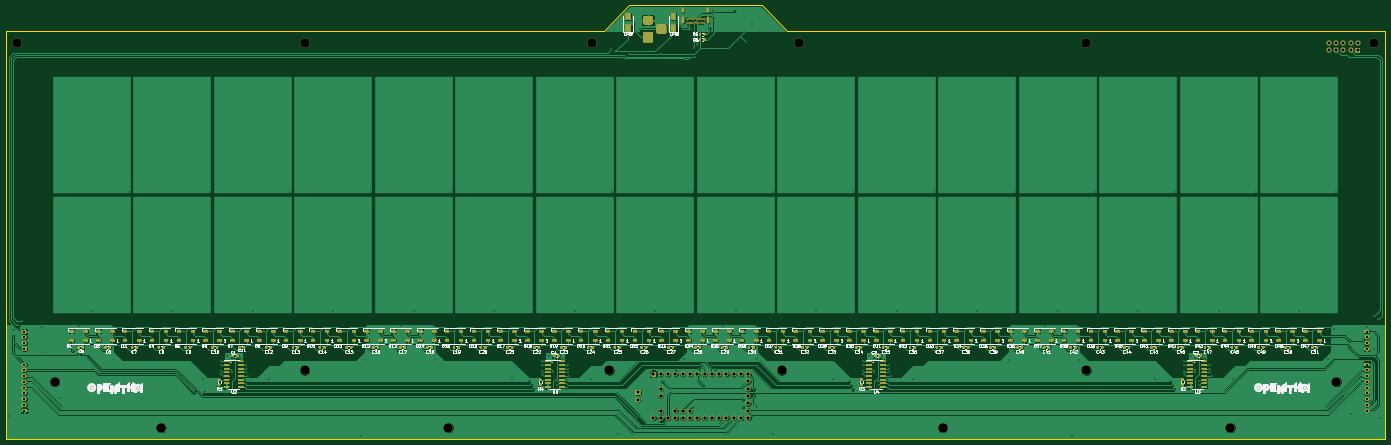
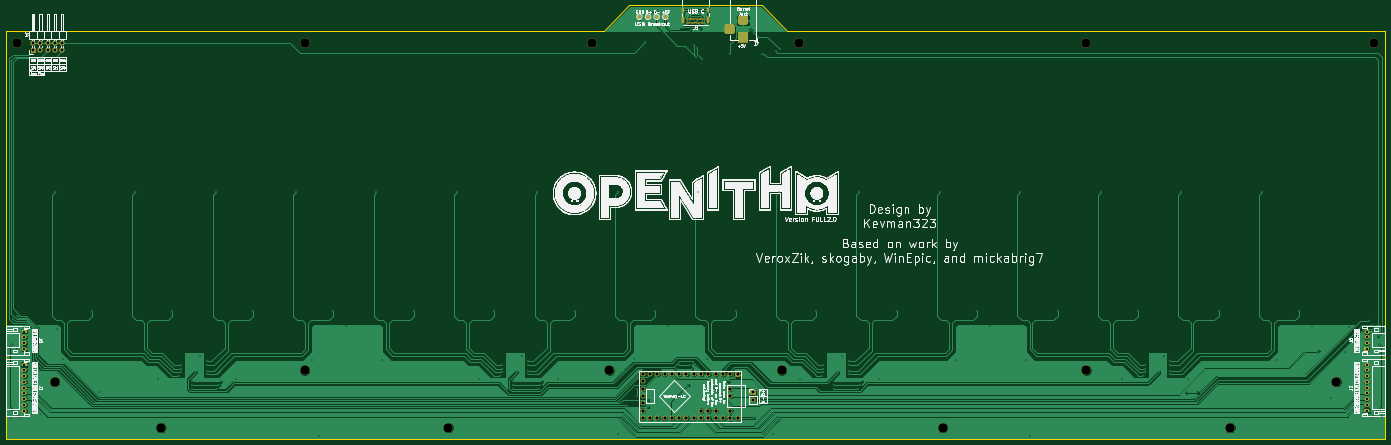
Circuit board: 11 layer files. Board 480.0 x 151.0 mm.
- bottom_copper: OpeNITHM-full-B_Cu.gbr (281048 bytes)
- bottom_mask: OpeNITHM-full-B_Mask.gbr (30162 bytes)
- paste: OpeNITHM-full-B_Paste.gbr (500 bytes)
- bottom_silk: OpeNITHM-full-B_SilkS.gbr (270164 bytes)
- outline: OpeNITHM-full-Edge_Cuts.gbr (984 bytes)
- top_copper: OpeNITHM-full-F_Cu.gbr (565382 bytes)
- top_mask: OpeNITHM-full-F_Mask.gbr (156726 bytes)
- paste: OpeNITHM-full-F_Paste.gbr (66854 bytes)
- top_silk: OpeNITHM-full-F_SilkS.gbr (154120 bytes)
- drill: OpeNITHM-full-NPTH.drl (546 bytes)
- drill: OpeNITHM-full-PTH.drl (4312 bytes)

=== bottom_copper: OpeNITHM-full-B_Cu.gbr (281048 bytes, source omitted) ===
=== bottom_mask: OpeNITHM-full-B_Mask.gbr (30162 bytes, source omitted) ===
=== paste: OpeNITHM-full-B_Paste.gbr ===
G04 #@! TF.GenerationSoftware,KiCad,Pcbnew,(5.1.7)-1*
G04 #@! TF.CreationDate,2021-02-27T15:38:23-05:00*
G04 #@! TF.ProjectId,OpeNITHM-full,4f70654e-4954-4484-9d2d-66756c6c2e6b,rev?*
G04 #@! TF.SameCoordinates,Original*
G04 #@! TF.FileFunction,Paste,Bot*
G04 #@! TF.FilePolarity,Positive*
%FSLAX46Y46*%
G04 Gerber Fmt 4.6, Leading zero omitted, Abs format (unit mm)*
G04 Created by KiCad (PCBNEW (5.1.7)-1) date 2021-02-27 15:38:23*
%MOMM*%
%LPD*%
G01*
G04 APERTURE LIST*
G04 APERTURE END LIST*
M02*

=== bottom_silk: OpeNITHM-full-B_SilkS.gbr (270164 bytes, source omitted) ===
=== outline: OpeNITHM-full-Edge_Cuts.gbr ===
G04 #@! TF.GenerationSoftware,KiCad,Pcbnew,(5.1.7)-1*
G04 #@! TF.CreationDate,2021-02-27T15:38:23-05:00*
G04 #@! TF.ProjectId,OpeNITHM-full,4f70654e-4954-4484-9d2d-66756c6c2e6b,rev?*
G04 #@! TF.SameCoordinates,Original*
G04 #@! TF.FileFunction,Profile,NP*
%FSLAX46Y46*%
G04 Gerber Fmt 4.6, Leading zero omitted, Abs format (unit mm)*
G04 Created by KiCad (PCBNEW (5.1.7)-1) date 2021-02-27 15:38:23*
%MOMM*%
%LPD*%
G01*
G04 APERTURE LIST*
G04 #@! TA.AperFunction,Profile*
%ADD10C,0.150000*%
G04 #@! TD*
G04 APERTURE END LIST*
D10*
X148000000Y-5000000D02*
X171000000Y-5000000D01*
X180000000Y-14000000D02*
X388000000Y-14000000D01*
X116000000Y-14000000D02*
X125000000Y-5000000D01*
X180000000Y-14000000D02*
X171000000Y-5000000D01*
X125000000Y-5000000D02*
X148000000Y-5000000D01*
X-92000000Y-14000000D02*
X-92000000Y-156000000D01*
X388000000Y-156000000D02*
X-92000000Y-156000000D01*
X388000000Y-14000000D02*
X388000000Y-156000000D01*
X-92000000Y-14000000D02*
X116000000Y-14000000D01*
M02*

=== top_copper: OpeNITHM-full-F_Cu.gbr (565382 bytes, source omitted) ===
=== top_mask: OpeNITHM-full-F_Mask.gbr (156726 bytes, source omitted) ===
=== paste: OpeNITHM-full-F_Paste.gbr (66854 bytes, source omitted) ===
=== top_silk: OpeNITHM-full-F_SilkS.gbr (154120 bytes, source omitted) ===
=== drill: OpeNITHM-full-NPTH.drl ===
M48
; DRILL file {KiCad (5.1.7)-1} date 02/27/21 15:38:25
; FORMAT={-:-/ absolute / inch / decimal}
; #@! TF.CreationDate,2021-02-27T15:38:25-05:00
; #@! TF.GenerationSoftware,Kicad,Pcbnew,(5.1.7)-1
; #@! TF.FileFunction,NonPlated,1,2,NPTH
FMAT,2
INCH
T1C0.1260
%
G90
G05
T1
X15.1181Y-0.7087
X14.6063Y-5.3543
X0.4724Y-0.7087
X-1.4961Y-5.9843
X9.2126Y-5.9843
X11.1811Y-0.7087
X-3.4646Y-0.7087
X7.0079Y-5.1969
X13.1496Y-5.9843
X0.4724Y-5.1969
X4.6457Y-5.1969
X11.1811Y-5.1969
X-2.9528Y-5.3543
X4.4094Y-0.7087
X7.2441Y-0.7087
X2.4409Y-5.9843
T0
M30

=== drill: OpeNITHM-full-PTH.drl ===
M48
; DRILL file {KiCad (5.1.7)-1} date 02/27/21 15:38:25
; FORMAT={-:-/ absolute / inch / decimal}
; #@! TF.CreationDate,2021-02-27T15:38:25-05:00
; #@! TF.GenerationSoftware,Kicad,Pcbnew,(5.1.7)-1
; #@! TF.FileFunction,Plated,1,2,PTH
FMAT,2
INCH
T1C0.0157
T2C0.0236
T3C0.0295
T4C0.0394
T5C0.0433
%
G90
G05
T1
X-3.575Y-5.825
X-3.525Y-4.65
X-3.525Y-4.725
X-3.45Y-4.575
X-3.45Y-4.625
X-3.4Y-4.525
X-3.125Y-4.6
X-3.075Y-4.95
X-2.875Y-5.575
X-2.7067Y-4.9311
X-2.6181Y-4.5866
X-2.4409Y-4.3898
X-2.1457Y-5.0591
X-1.9291Y-2.7559
X-1.3386Y-4.3898
X-1.05Y-5.5
X-0.9252Y-5.315
X-0.9Y-5.5
X-0.8268Y-2.7559
X-0.675Y-5.075
X-0.675Y-5.125
X-0.675Y-5.2
X-0.675Y-5.25
X-0.5906Y-5.0
X-0.525Y-5.225
X-0.325Y-5.125
X-0.325Y-5.175
X-0.325Y-5.225
X-0.3Y-5.27
X-0.2362Y-4.3898
X-0.0197Y-5.315
X0.2756Y-2.7559
X0.8661Y-4.3898
X1.2402Y-6.1024
X1.2992Y-5.0591
X1.378Y-2.7559
X1.7913Y-4.5866
X1.9685Y-4.3898
X2.2638Y-5.0591
X2.4803Y-2.7559
X3.0709Y-4.3898
X3.3071Y-5.315
X3.55Y-5.35
X3.575Y-5.4
X3.5827Y-2.7559
X3.6Y-5.45
X3.725Y-5.075
X3.725Y-5.125
X3.725Y-5.2
X3.725Y-5.25
X3.8189Y-5.0
X3.875Y-5.225
X3.925Y-5.35
X3.925Y-5.4
X3.925Y-5.45
X4.075Y-5.125
X4.075Y-5.175
X4.075Y-5.225
X4.1Y-5.27
X4.1732Y-4.3898
X4.3898Y-5.315
X4.675Y-0.8
X4.685Y-2.7559
X4.7268Y-0.8268
X4.7638Y-6.063
X4.9089Y-0.8661
X5.025Y-5.85
X5.075Y-0.525
X5.2756Y-4.3898
X5.3543Y-0.8661
X5.375Y-5.35
X5.67Y-5.04
X5.7375Y-0.9375
X5.7583Y-0.5149
X5.7874Y-2.7559
X5.8098Y-0.7783
X5.825Y-0.9
X5.8433Y-0.7449
X5.875Y-5.175
X5.9Y-5.125
X5.925Y-5.4
X6.0173Y-0.5118
X6.05Y-5.125
X6.1Y-5.175
X6.2008Y-4.5866
X6.3583Y-0.2756
X6.378Y-4.3898
X6.475Y-5.6
X6.475Y-5.7
X6.525Y-0.7
X6.5945Y-0.4528
X6.625Y-5.45
X6.625Y-5.55
X6.6732Y-5.0394
X6.8898Y-2.7559
X6.8898Y-6.063
X7.4803Y-4.3898
X7.7165Y-5.315
X7.925Y-5.35
X7.95Y-5.4
X7.975Y-5.45
X7.9921Y-2.7559
X8.125Y-5.075
X8.125Y-5.125
X8.125Y-5.2
X8.125Y-5.25
X8.2087Y-5.0
X8.275Y-5.225
X8.325Y-5.35
X8.325Y-5.4
X8.325Y-5.45
X8.475Y-5.125
X8.475Y-5.175
X8.475Y-5.225
X8.5Y-5.275
X8.5827Y-4.3898
X8.7992Y-5.315
X9.0945Y-2.7559
X9.685Y-4.3898
X10.1181Y-5.0591
X10.1969Y-2.7559
X10.6102Y-4.5866
X10.7874Y-4.3898
X10.9843Y-6.1024
X11.0827Y-5.0591
X11.2992Y-2.7559
X11.8898Y-4.3898
X12.126Y-5.315
X12.325Y-5.35
X12.35Y-5.4
X12.375Y-5.45
X12.4016Y-2.7559
X12.525Y-5.075
X12.525Y-5.125
X12.525Y-5.2
X12.525Y-5.25
X12.6181Y-5.0
X12.675Y-5.225
X12.725Y-5.35
X12.725Y-5.4
X12.725Y-5.45
X12.875Y-5.125
X12.875Y-5.175
X12.875Y-5.225
X12.9Y-5.275
X12.9921Y-4.3898
X13.189Y-5.315
X13.5039Y-2.7559
X13.9961Y-5.4921
X14.0945Y-4.3898
X14.4882Y-5.0394
X14.5669Y-4.626
X14.6063Y-2.7559
X14.8Y-5.8
X15.025Y-4.6
X15.1181Y-4.9016
X15.125Y-4.45
X15.175Y-4.5
X15.2Y-5.85
X5.7094Y-0.3839
X5.7094Y-0.437
X5.7429Y-0.3839
X5.7429Y-0.437
X5.7764Y-0.3839
X5.7764Y-0.437
X5.8098Y-0.3839
X5.8098Y-0.437
X5.8433Y-0.3839
X5.8433Y-0.437
X5.8768Y-0.3839
X5.8768Y-0.437
X5.9102Y-0.3839
X5.9102Y-0.437
X5.9437Y-0.3839
X5.9437Y-0.437
T3
X-3.3661Y-4.6654
X-3.3661Y-4.7441
X-3.3661Y-4.8228
X-3.3661Y-4.9016
X-3.3661Y-5.1181
X-3.3661Y-5.1969
X-3.3661Y-5.2756
X-3.3661Y-5.3543
X-3.3661Y-5.4331
X-3.3661Y-5.5118
X-3.3661Y-5.5906
X-3.3661Y-5.6693
X-3.3661Y-5.748
X15.0197Y-4.6654
X15.0197Y-4.7441
X15.0197Y-4.8228
X15.0197Y-4.9016
X15.0197Y-5.1181
X15.0197Y-5.1969
X15.0197Y-5.2756
X15.0197Y-5.3543
X15.0197Y-5.4331
X15.0197Y-5.5118
X15.0197Y-5.5906
X15.0197Y-5.6693
X15.0197Y-5.748
T4
X5.0394Y-5.5
X5.0394Y-5.6
X14.5Y-0.7125
X14.5Y-0.8125
X14.6Y-0.7125
X14.6Y-0.8125
X14.7Y-0.7125
X14.7Y-0.8125
X14.8Y-0.7125
X14.8Y-0.8125
X14.9Y-0.7125
X14.9Y-0.8125
T5
X5.25Y-5.25
X5.25Y-5.85
X5.35Y-5.25
X5.35Y-5.45
X5.35Y-5.55
X5.35Y-5.75
X5.35Y-5.85
X5.45Y-5.25
X5.45Y-5.85
X5.55Y-5.25
X5.55Y-5.75
X5.55Y-5.85
X5.65Y-5.25
X5.65Y-5.75
X5.65Y-5.85
X5.75Y-5.25
X5.75Y-5.75
X5.75Y-5.85
X5.85Y-5.25
X5.85Y-5.85
X5.95Y-5.25
X5.95Y-5.85
X6.05Y-5.25
X6.05Y-5.85
X6.15Y-5.25
X6.15Y-5.85
X6.25Y-5.25
X6.25Y-5.85
X6.35Y-5.25
X6.35Y-5.85
X6.45Y-5.25
X6.45Y-5.85
X6.55Y-5.25
X6.55Y-5.35
X6.55Y-5.45
X6.55Y-5.55
X6.55Y-5.65
X6.55Y-5.75
X6.55Y-5.85
T2
G00X5.6563Y-0.2496
M15
G01X5.6563Y-0.2811
M16
G05
G00X5.6563Y-0.3689
M15
G01X5.6563Y-0.428
M16
G05
G00X5.9969Y-0.2496
M15
G01X5.9969Y-0.2811
M16
G05
G00X5.9969Y-0.3689
M15
G01X5.9969Y-0.428
M16
G05
T4
G00X5.2144Y-0.4016
M15
G01X5.1356Y-0.4016
M16
G05
G00X5.2144Y-0.6378
M15
G01X5.1356Y-0.6378
M16
G05
G00X5.36Y-0.4803
M15
G01X5.36Y-0.5591
M16
G05
T0
M30

